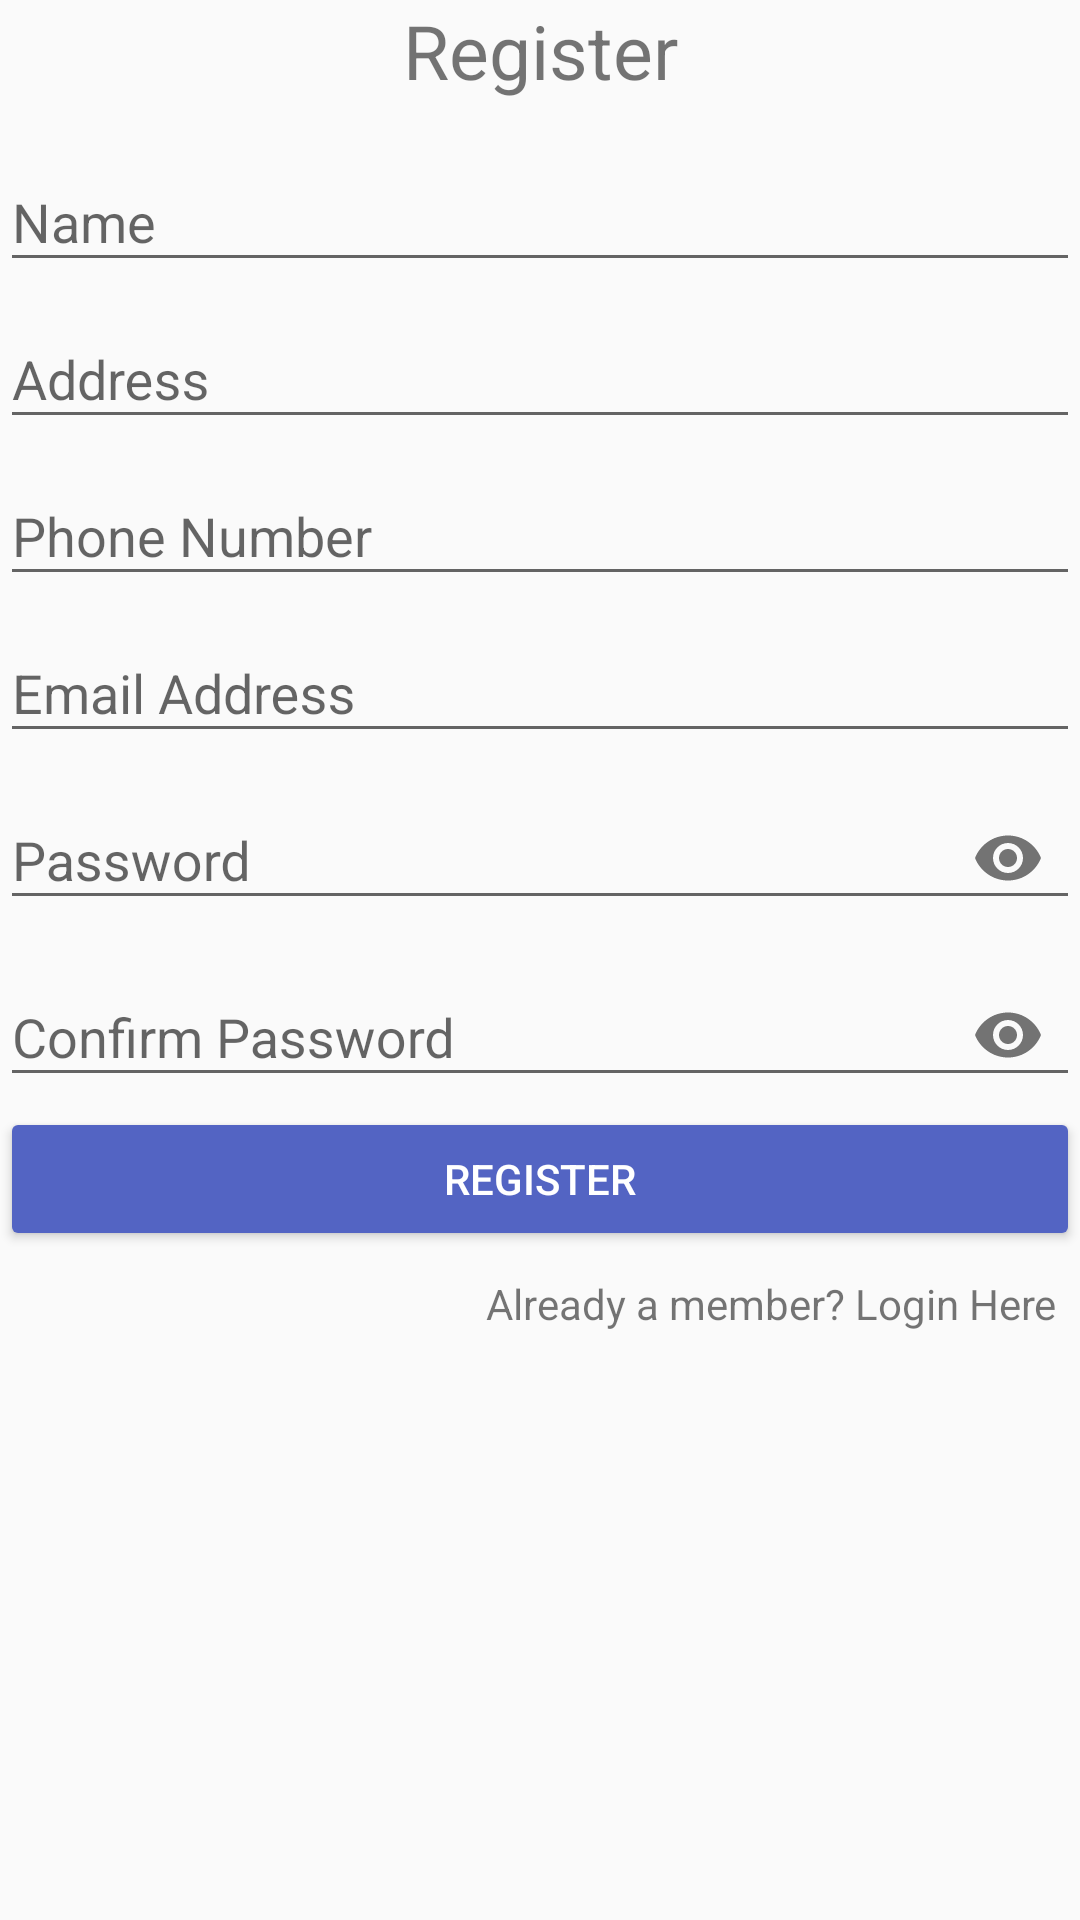

This screen was rendered from an Android layout file. Write that file and the resources it references.
<!-- AndroidManifest.xml: application theme AppTheme -->
<!-- res/layout/fragment_register.xml -->
<ScrollView xmlns:android="http://schemas.android.com/apk/res/android"
    xmlns:app="http://schemas.android.com/apk/res-auto"
    xmlns:tools="http://schemas.android.com/tools"
    android:layout_width="match_parent"
    android:layout_height="match_parent"
    tools:context="test.twistypotato.RegisterFragment">

    <LinearLayout
        android:layout_width="match_parent"
        android:layout_height="match_parent"
        android:orientation="vertical">

        <TextView
            android:layout_width="match_parent"
            android:layout_height="wrap_content"
            android:layout_marginBottom="8dp"
            android:gravity="center"
            android:text="Register"
            android:textSize="25sp" />

        <android.support.design.widget.TextInputLayout
            android:id="@+id/nameView"
            android:layout_width="match_parent"
            android:layout_height="wrap_content">

            <EditText
                android:id="@+id/name"
                android:layout_width="match_parent"
                android:layout_height="wrap_content"
                android:hint="Name"
                android:inputType="textPersonName" />

        </android.support.design.widget.TextInputLayout>

        <android.support.design.widget.TextInputLayout
            android:id="@+id/addressView"
            android:layout_width="match_parent"
            android:layout_height="wrap_content">

            <EditText
                android:id="@+id/address"
                android:layout_width="match_parent"
                android:layout_height="wrap_content"
                android:hint="Address"
                android:inputType="textPostalAddress" />

        </android.support.design.widget.TextInputLayout>

        <android.support.design.widget.TextInputLayout
            android:id="@+id/phonenNView"
            android:layout_width="match_parent"
            android:layout_height="wrap_content">

            <EditText
                android:id="@+id/phoneNe"
                android:layout_width="match_parent"
                android:layout_height="wrap_content"
                android:hint="Phone Number"
                android:inputType="phone" />

        </android.support.design.widget.TextInputLayout>

        <android.support.design.widget.TextInputLayout
            android:id="@+id/emailView"
            android:layout_width="match_parent"
            android:layout_height="wrap_content">

            <EditText
                android:id="@+id/email"
                android:layout_width="match_parent"
                android:layout_height="wrap_content"
                android:hint="Email Address"
                android:inputType="textEmailAddress" />

        </android.support.design.widget.TextInputLayout>

        <android.support.design.widget.TextInputLayout
            android:id="@+id/passwordView"
            android:layout_width="match_parent"
            android:layout_height="wrap_content"
            app:passwordToggleEnabled="true">

            <EditText
                android:id="@+id/password"
                android:layout_width="match_parent"
                android:layout_height="wrap_content"
                android:hint="Password"
                android:inputType="textPassword" />

        </android.support.design.widget.TextInputLayout>

        <android.support.design.widget.TextInputLayout
            android:id="@+id/confirmPasswordView"
            android:layout_width="match_parent"
            android:layout_height="wrap_content"
            app:passwordToggleEnabled="true">

            <EditText
                android:id="@+id/confirmPassword"
                android:layout_width="match_parent"
                android:layout_height="wrap_content"
                android:hint="Confirm Password"
                android:inputType="textPassword" />

        </android.support.design.widget.TextInputLayout>

        <Button
            android:id="@+id/register"
            android:layout_width="match_parent"
            android:layout_height="wrap_content"
            android:backgroundTint="@color/blue"
            android:text="Register"
            android:textColor="@color/white" />

        <TextView
            android:id="@+id/login"
            android:layout_width="match_parent"
            android:layout_height="wrap_content"
            android:layout_margin="8dp"
            android:gravity="end"
            android:text="Already a member? Login Here" />

    </LinearLayout>

</ScrollView>
<!-- resources referenced by this layout -->
<resources>
  <color name="blue">#5364C3</color>
  <color name="white">#FFFFFF</color>
  <style name="AppTheme" parent="Theme.AppCompat.Light.DarkActionBar">
          
          <item name="colorPrimary">@color/yellow</item>
          <item name="colorPrimaryDark">@color/darkYellow</item>
          <item name="colorAccent">@color/blue</item>
      </style>
  <color name="yellow">#FFC107</color>
  <color name="darkYellow">#FF9800</color>
</resources>
